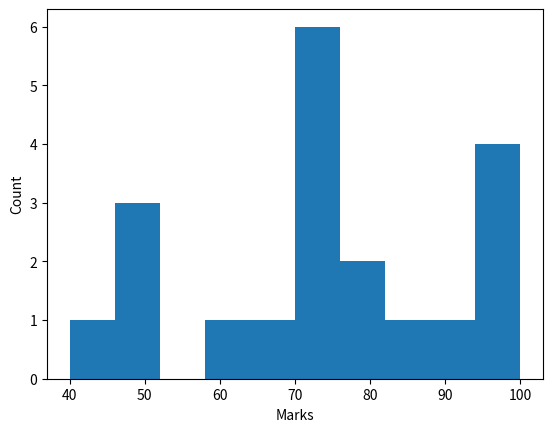

This chart was generated by the following Python code:
import matplotlib.pyplot as plt

Marks = [60, 65, 70, 50, 75, 80, 95, 85, 100, 90, 80, 40, 50, 75, 75, 95, 70, 99, 50, 75]

plt.hist(Marks)

plt.xlabel('Marks')
plt.ylabel('Count')

plt.show()
